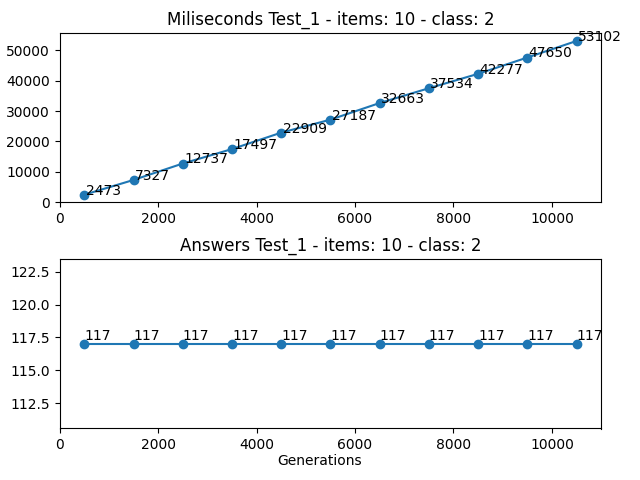

The file beside this chart, header and first rows:
Generations, Loop, Times (miliseconds), Answer
500, 7299186, 2473, 117
1500, 29209915, 7327, 117
2500, 65743977, 12737, 117
3500, 116876788, 17497, 117
4500, 182605309, 22909, 117
5500, 262941102, 27187, 117
6500, 357884849, 32663, 117
7500, 467434369, 37534, 117
8500, 591585885, 42277, 117
9500, 730378281, 47650, 117
10500, 883761524, 53102, 117
